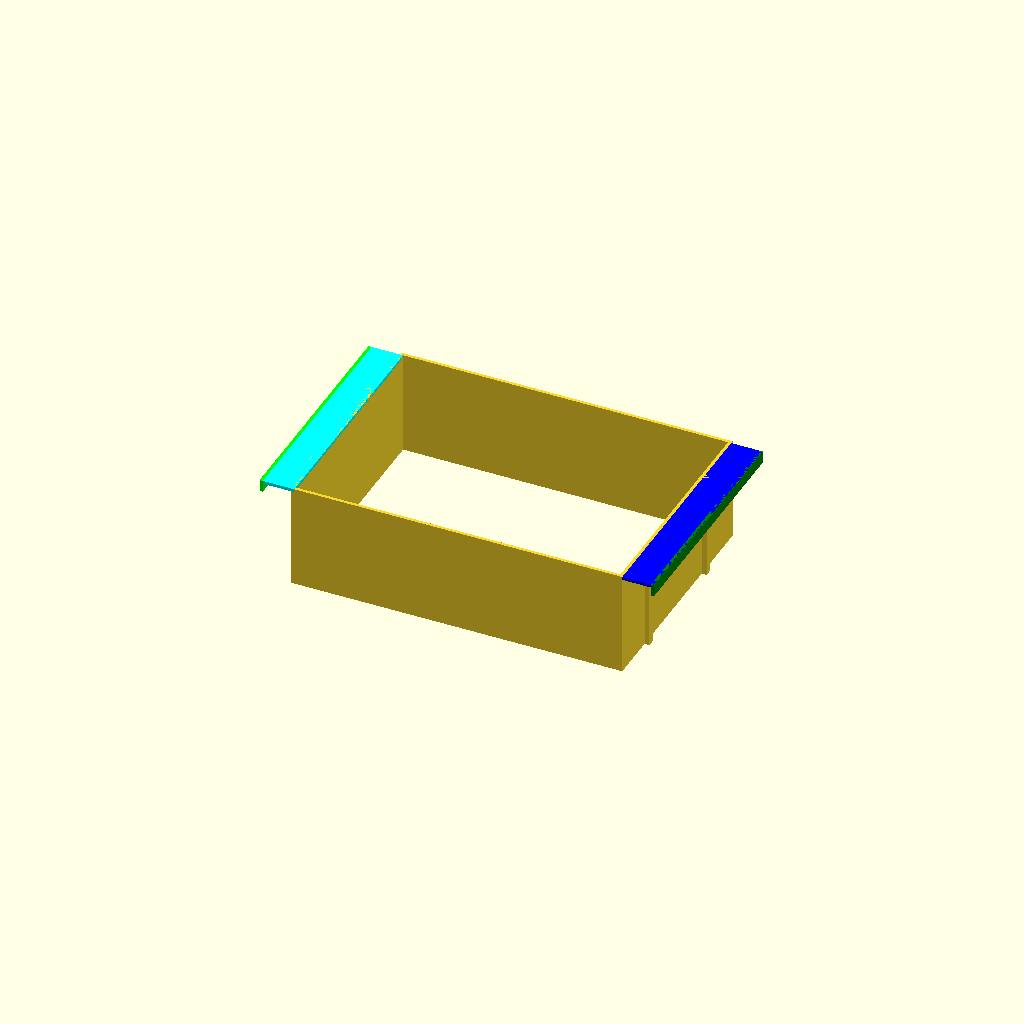
Cell 1: the model at its default parameters.
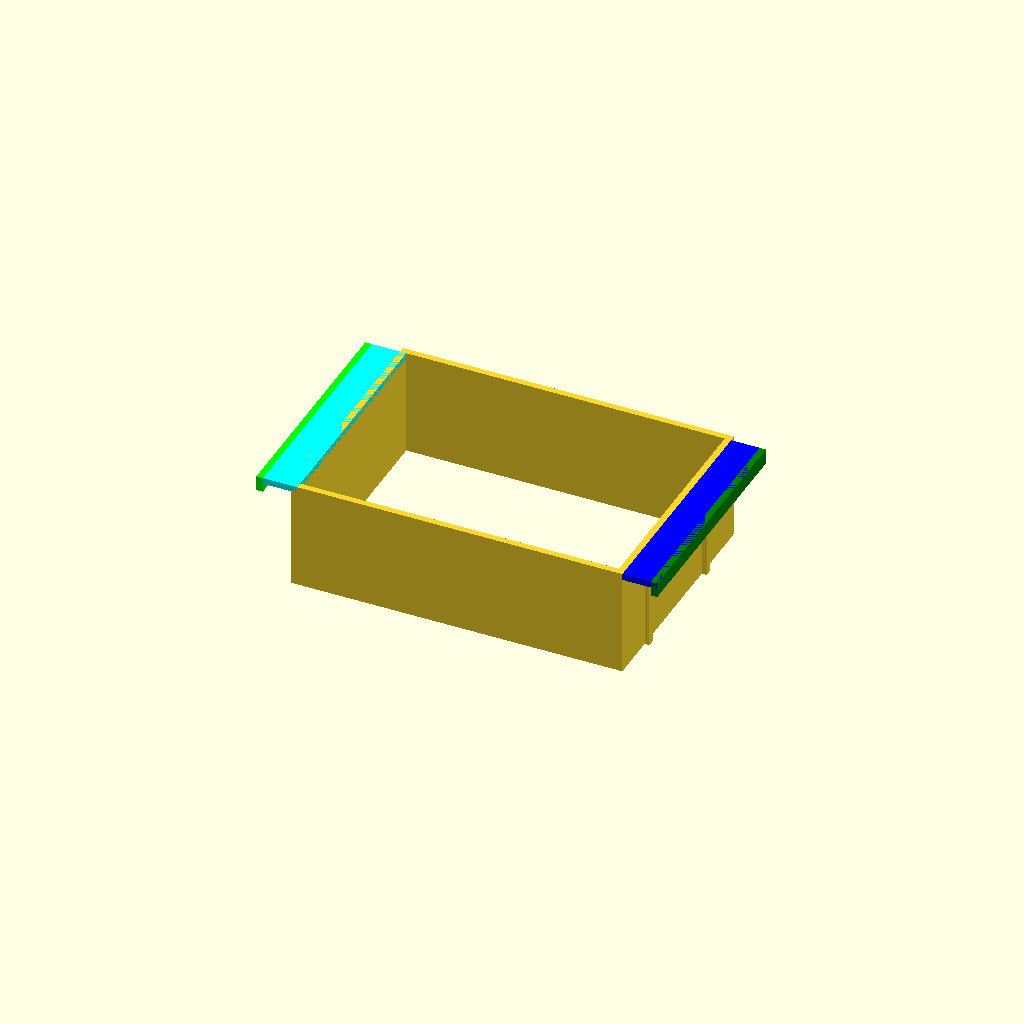
Cell 2: the same model with thickness = 3.6.
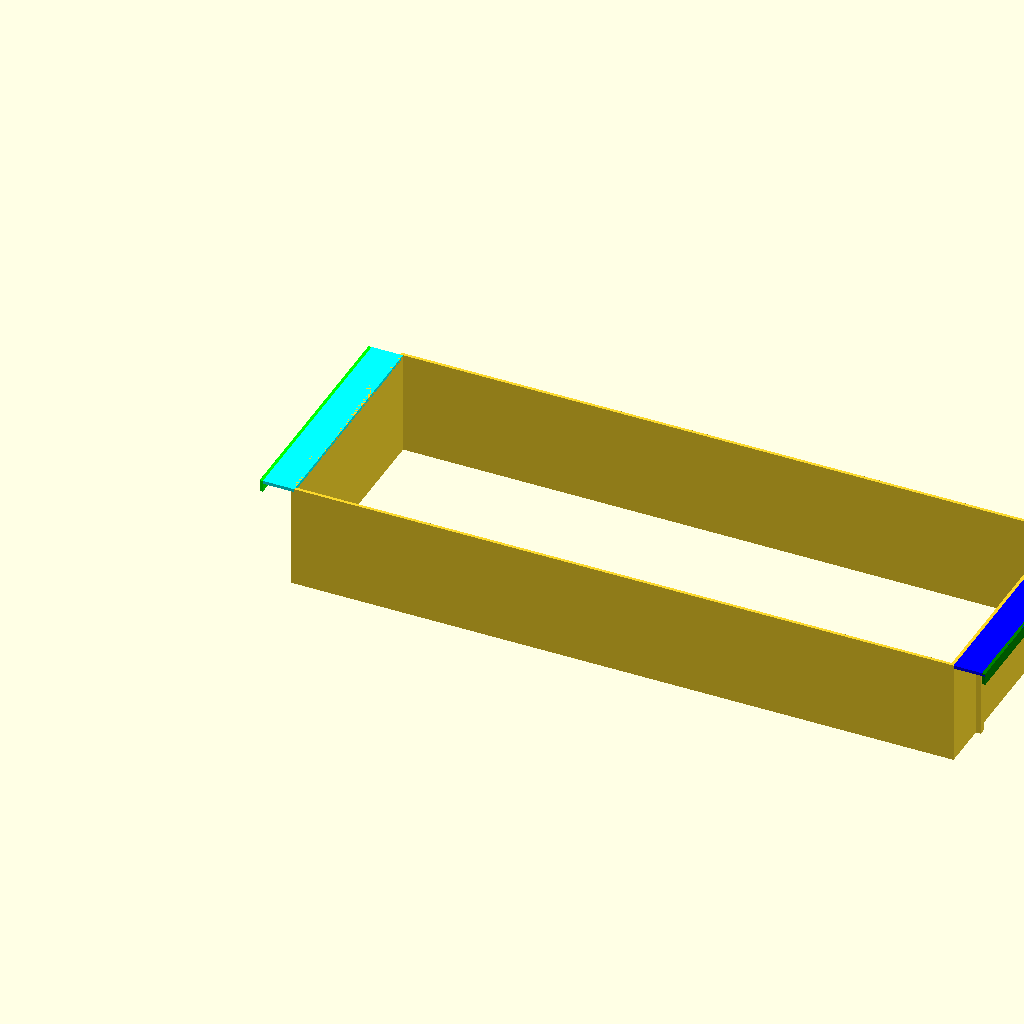
Cell 3: the same model with unit_width = 376.
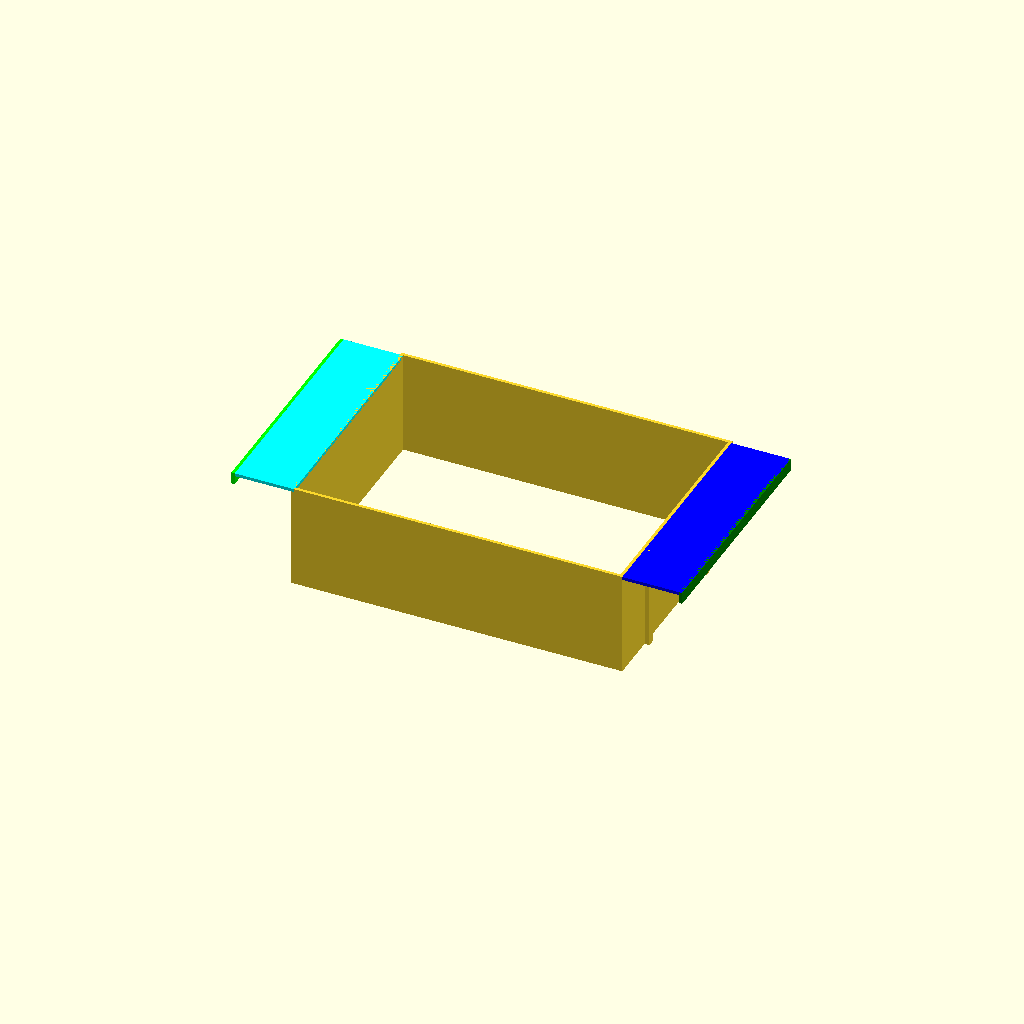
Cell 4: the same model with bar_width = 32.
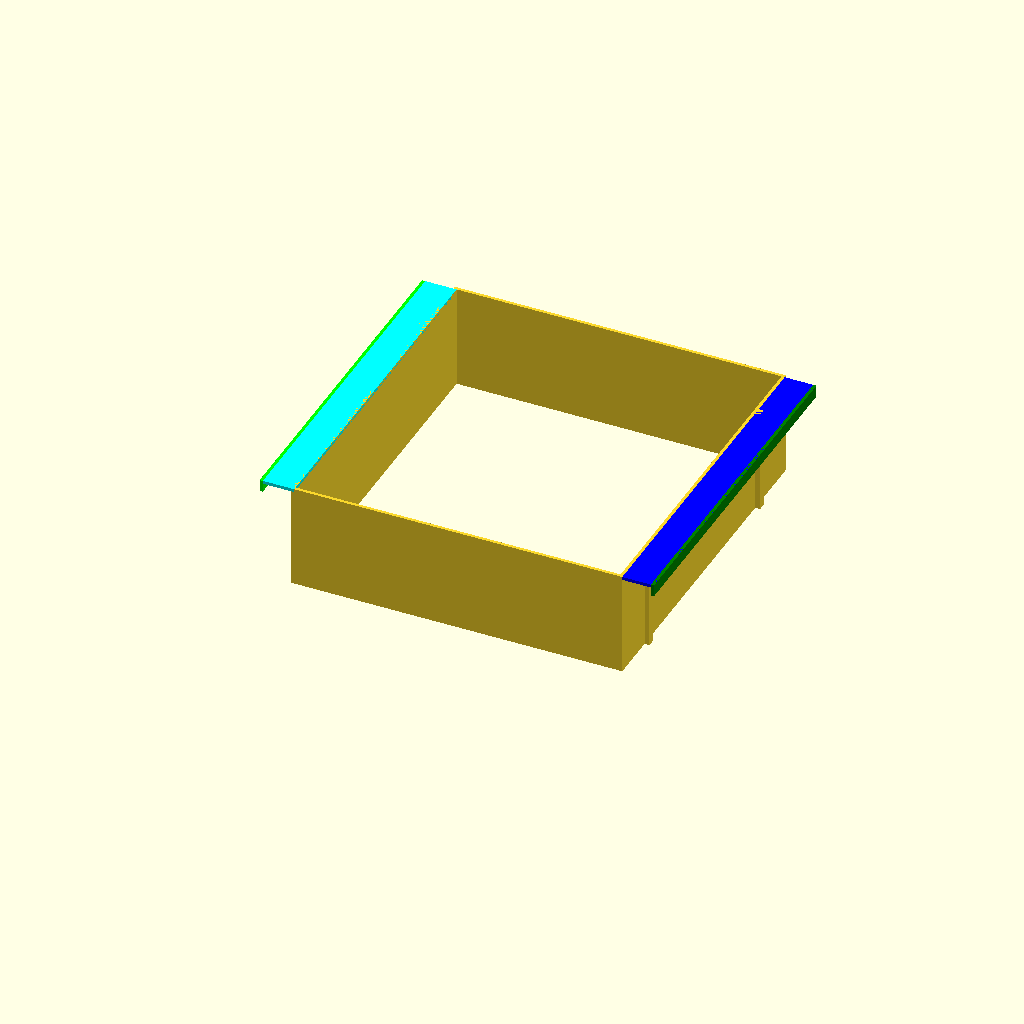
Cell 5 — groove_spacing set to 130.32, the other parameters unchanged.
All cells are drawn from one camera (rotation 55°, 0°, 25°, orthographic, colour scheme Cornfield), so only the parameter changes between them.
Source of the model, drawer_organizer_measure_cup.scad:
thickness = 1.8;

unit_height = 57.4+thickness;
unit_width = 188;

bar_width = 16;
bar_grip_height = 5;

groove_spacing = 65.16;

unit_depth = 27+4.39+groove_spacing+36;

groove_depth = 2.8;

cube([thickness, unit_depth, unit_height]);

translate([-groove_depth, 27.1, 0])
cube([groove_depth + thickness, 4.2, unit_height]);

translate([-groove_depth, 27+4.39+groove_spacing+.1, 0])
cube([groove_depth + thickness, 4.2, unit_height]);

cube([unit_width, thickness, unit_height]);

translate([0, unit_depth, 0])
cube([unit_width, thickness, unit_height]);

translate([unit_width-thickness, 0, 0])
cube([thickness, 27+4.39+groove_spacing+36, unit_height]);

translate([unit_width-thickness, 27.1, 0])
cube([groove_depth + thickness, 4.2, unit_height]);

translate([unit_width-thickness, 27+4.39+groove_spacing+.1, 0])
cube([groove_depth + thickness, 4.2, unit_height]);

color("cyan")
translate([-bar_width, 0, unit_height-thickness])
cube([bar_width+thickness, unit_depth, thickness]);

color("lime")
translate([-bar_width-thickness, 0, unit_height-bar_grip_height-thickness])
cube([thickness, unit_depth, bar_grip_height+thickness]);

color("blue")
translate([unit_width, 0, unit_height-thickness])
cube([bar_width+thickness, unit_depth, thickness]);

color("green")
translate([unit_width+bar_width+.2, 0, unit_height-bar_grip_height-thickness])
cube([thickness, unit_depth, bar_grip_height+thickness]);
Parameter table extracted from the source (name, type, default, range or options):
thickness: number, default 1.8
unit_width: number, default 188
bar_width: number, default 16
bar_grip_height: number, default 5
groove_spacing: number, default 65.16
groove_depth: number, default 2.8
